Run: headless pygame with SDL's dummy video driver; simulated clock (each Clock.tick advances the game by its frame time, no real sleeping); random seed 0; keys injected as events and as key.get_pressed() state; mouse plan: one left click at the window centre at the start of phase 2, then a move to the lower-right quarter at the start of phase 3.
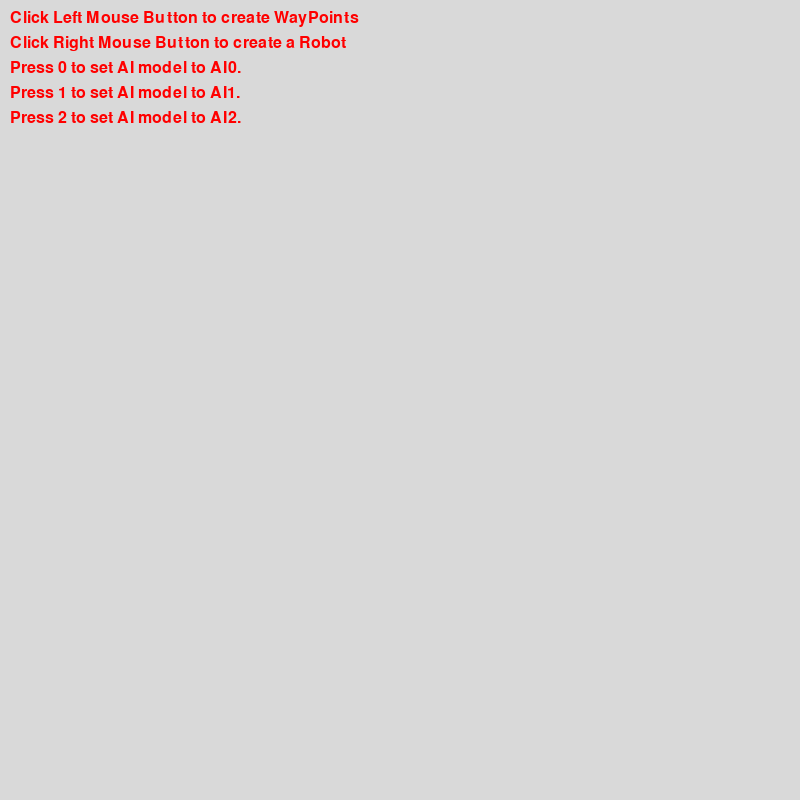
Frame 1 of 4 · flips 1–60 · no input
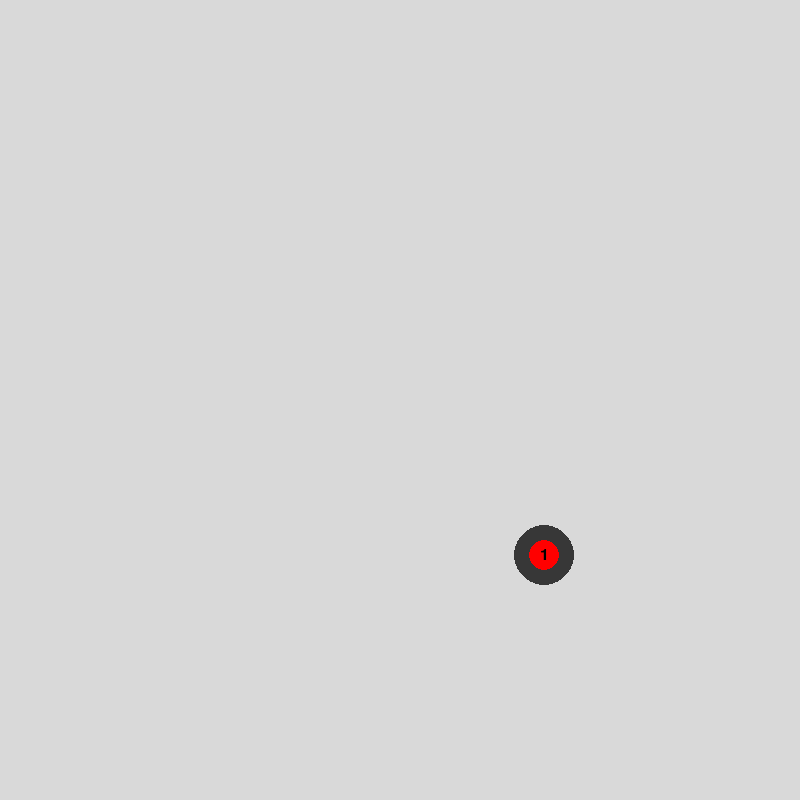
Frame 2 of 4 · flips 61–180 · clicked the window centre · tapped SPACE, RETURN · held RIGHT (→), D
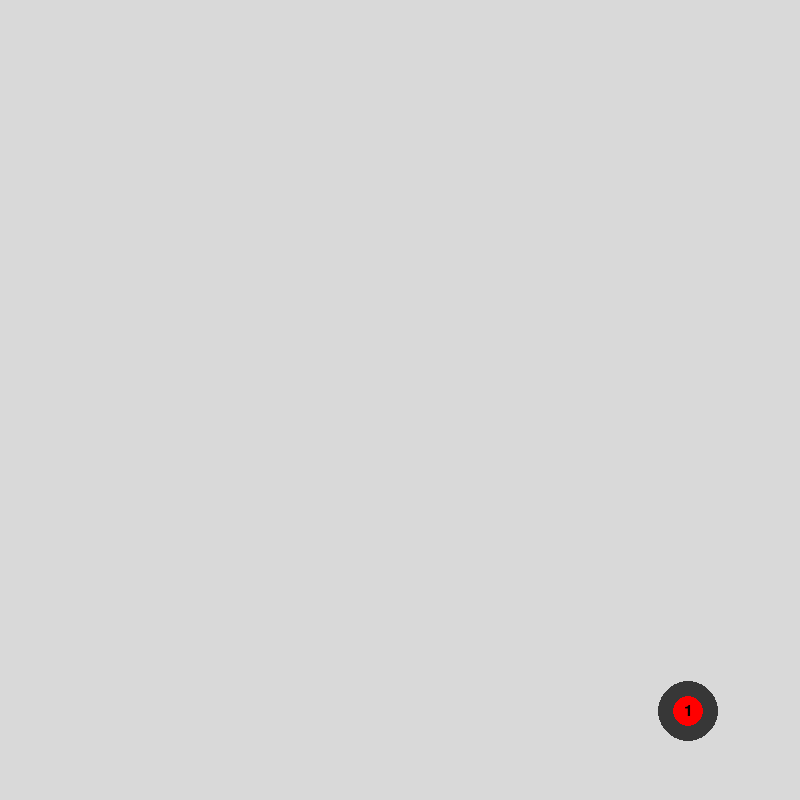
Frame 3 of 4 · flips 181–300 · moved the mouse to the lower-right quarter · held DOWN (↓), S
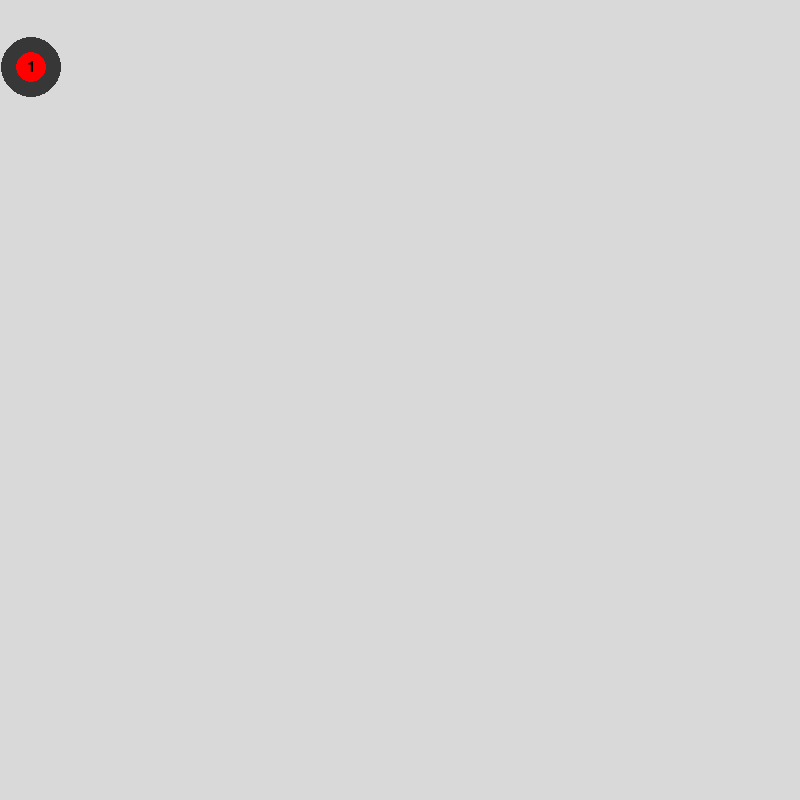
Frame 4 of 4 · flips 301–420 · held LEFT (←), A, UP (↑), W

The pygame program that drew these frames:

import pygame,sys,math,random # importing modules
from pygame.locals import *  # pygame.locals.QUIT --> QUIT
vec = pygame.math.Vector2


TITLE = "Space Fight"
FONTNAME = "comicsansms"
FONTSIZE=24
WIDTH = 800
HEIGHT = 800
FPS = 60
LEFT = 1
RIGHT = 3
MIDDLE = 2

WAYPOINT_TIME = 800
MAX_VEL = 8
MIN_DISTANCE = 30
ROBOT_RADIUS = 10
WAYPOINT_RADIUS = 15
ACCEL_AMOUNT = 0.2

# COLORS
BACKGROUND = (217, 217, 217)

class Settings():
    def __init__(self):
        self.aimodel = 0
    def setAiModelNumber(self,modelnum):
        self.aimodel = modelnum
    def getAiModelName(self):
        return "ai"+str(self.aimodel)

setting = Settings()

class Robot():
    def __init__(self, pos, color, aimodel):
        self.center = vec( pos )
        self.radius = ROBOT_RADIUS
        self.color = color
        self.velocity = vec((0,0))
        self.accel = vec((0,0))
        self.waypoint = 0
        self.aimodel = aimodel
        self.timepass=0
        self.score = 0      # how many targets it touched

    def ai3(self, points):
        # find which target we are heading for
        target = points[self.waypoint]
        # find the vector that the target is moving towards
        x0 = target.center.x
        y0 = target.center.y
        x1 = target.center.x + target.velocity.x
        y1 = target.center.y + target.velocity.y
        # now determine our robot's current vector
        rx0 = self.center.x
        ry0 = self.center.y
        rx1 = rx0 + self.velocity.x
        ry1 = ry0 + self.velocity.y
        # We want to adjust our angle so that it points to the target's location
        # we are only allowed to adjust our thrust boosters, we can't just
        # change our x,y velocities. And we have a max thrust and max velocity for
        # our object. We can't break the rules.
        dx = rx1 - x1
        dy = ry1 - y1
        distToTarget = math.sqrt( dx*dx + dy*dy)
        angleToTarget = math.atan2( dy, dx)
        lastd = WIDTH + HEIGHT
        for a in range(1,10):
            ax = -math.cos(angleToTarget) * ACCEL_AMOUNT * (a / 10.0)
            ay = -math.sin(angleToTarget) * ACCEL_AMOUNT * (a / 10.0)
            vx = self.velocity.x + ax
            vy = self.velocity.y + ay
            rx1 = self.center.x + vx
            ry1 = self.center.y + vy 
            dx = rx1 - x1
            dy = ry1 - y1 
            d = math.sqrt( dx*dx + dy*dy)
            if d < lastd:
                lastd = d
                last_ax = ax
                last_ay = ay

        self.accel.x = last_ax
        self.accel.y = last_ay


    def ai2(self, points):
        self.ai1(points,True) # look ahead

    def ai1(self, points, lookAhead=False):
        target = points[self.waypoint]
        #print("in ai1 now\n")
        # try different accelerations from 0.01 to ACCEL_AMOUNT; after each
        # try, find the best in terms of how close to the waypoint we would get
        best_d = WIDTH * 2
        best_accel_x = ACCEL_AMOUNT
        best_accel_y = ACCEL_AMOUNT
        accels = [ACCEL_AMOUNT/4.0, ACCEL_AMOUNT/2.0, ACCEL_AMOUNT, -ACCEL_AMOUNT, -ACCEL_AMOUNT/2.0, -ACCEL_AMOUNT/4.0]
        test_bot = Robot(self.center, self.color, setting.getAiModelName() )
        for ay in accels:
            for ax in accels:
                test_bot.center.x = self.center.x
                test_bot.center.y = self.center.y
                test_bot.velocity.x = self.velocity.x
                test_bot.velocity.y = self.velocity.y
                test_bot.waypoint = self.waypoint
                test_bot.accel.x = ax
                test_bot.accel.y = ay 
                #--------------------------------------------
                test_bot.update_speed()
                test_bot.center.x += test_bot.velocity.x * 10
                test_bot.center.y += test_bot.velocity.y * 10
                #--------------------------------------------
                if lookAhead:
                    x = points[test_bot.waypoint].center.x
                    y = points[test_bot.waypoint].center.y 
                    thedist = min(200,int(test_bot.center.distance_to(points[test_bot.waypoint].center)))//3
                    print("thedist num={}\n".format(thedist))
                    for i in range(thedist):
                        points[test_bot.waypoint].update()
                    d = test_bot.center.distance_to(points[test_bot.waypoint].center)
                    points[test_bot.waypoint].center.x = x
                    points[test_bot.waypoint].center.y = y
                else:
                    d = test_bot.center.distance_to(points[test_bot.waypoint].center)
                if d < best_d:
                    best_d = d
                    best_accel_x = ax
                    best_accel_y = ay
                    #print("best d={} at ax{} ay{}\n".format(d,ax,ay))

        self.accel.x = best_accel_x
        self.accel.y = best_accel_y


    def ai0(self,points,accelvalue):
        target = points[self.waypoint]
        for i in range(2):
            if self.center[i] < target.center[i]:
                self.accel[i] = accelvalue 
            else:
                self.accel[i] = -accelvalue

    def update_speed(self):
        self.velocity.x += self.accel.x
        self.velocity.y += self.accel.y
        if abs(self.velocity.y) > MAX_VEL:
           self.velocity.y -= self.accel.y
        if abs(self.velocity.x) > MAX_VEL:
           self.velocity.x -= self.accel.x

    def update(self, points):
        self.timepass = (self.timepass + 1) % WAYPOINT_TIME
        if self.timepass==0:
            self.waypoint = (self.waypoint + 1) % len(points)
        else:
            # if we are within a certain distance of the waypoint, then
            # move on to the next one.
            distance = self.center.distance_to(points[self.waypoint].center)
            if distance < MIN_DISTANCE:
                self.waypoint = (self.waypoint + 1) % len(points)
                self.timepass = 0
                if self.score==0 or (self.score > 0 and len(points) > 1):
                    self.score += 1

        if self.aimodel =="ai0":
            self.ai0(points, ACCEL_AMOUNT )
        elif self.aimodel =="ai1":
            self.ai1(points)
        elif self.aimodel =="ai2":
            self.ai2(points)
        elif self.aimodel =="ai3":
            self.ai3(points)



        self.update_speed()
        self.center.x += self.velocity.x
        self.center.y += self.velocity.y

    def render(self, surface):
        pos = ( int(self.center.x), int(self.center.y) )
        # based on accel x,y draw lines
        pygame.draw.line(surface, self.color, pos, (pos[0]-int(300*self.accel.x), pos[1]))
        pygame.draw.line(surface, self.color, pos, (pos[0], pos[1]-int(300*self.accel.y)))
        pygame.draw.circle(surface, self.color, pos, self.radius)
        txtsurf = font.render(str(self.score), True, (0,0,0))
        txtrect = txtsurf.get_rect()
        txtrect.bottomleft= pos
        screen.blit(txtsurf,txtrect)
        txtsurf = font.render(self.aimodel, True, (0,0,0))
        txtrect = txtsurf.get_rect()
        txtrect.topright= pos
        screen.blit(txtsurf,txtrect)




class Point():
    def __init__(self, pos, color, number):
        self.center = vec( (pos[0],pos[1])) 
        self.color = color
        self.count = number
        self.radius = WAYPOINT_RADIUS
        self.velocity = vec( (random.randint(0,20)/10.0,random.randint(0,20)/10.0) )

    def update(self):
        self.center.x += self.velocity.x
        self.center.y += self.velocity.y
        if self.center.x > WIDTH:
            self.center.x = 0
        if self.center.x < 0:
            self.center.x = WIDTH
        if self.center.y < 0:
            self.center.y = HEIGHT
        if self.center.y > HEIGHT:
            self.center.y = 0

    def render(self,surface):
        pos = ( int(self.center.x), int(self.center.y) )

        pygame.draw.circle(surface, (55,55,55), pos, MIN_DISTANCE)
        if len(robots):
            for r in robots:
                if self == points[r.waypoint]:
                    pygame.draw.circle(surface, r.color, pos, MIN_DISTANCE)

        pygame.draw.circle(surface, self.color, pos, self.radius)
        txtsurf = font.render(str(self.count), True, (0,0,0))
        txtrect = txtsurf.get_rect()
        txtrect.center = pos
        screen.blit(txtsurf,txtrect)

pygame.init() # initiating pygame
screen = pygame.display.set_mode((WIDTH,HEIGHT)) # creating the display surface
pygame.display.set_caption(TITLE)
clock  = pygame.time.Clock() # creating the game clock
font = pygame.font.SysFont(FONTNAME, FONTSIZE)

points = [] 
robots = []

text = []
text_surface = font.render("Click Left Mouse Button to create WayPoints", True, (255,0,0))
text.append(text_surface)
text_surface = font.render("Click Right Mouse Button to create a Robot", True, (255,0,0))
text.append(text_surface)
text_surface = font.render("Press 0 to set AI model to AI0.", True, (255,0,0))
text.append(text_surface)
text_surface = font.render("Press 1 to set AI model to AI1.", True, (255,0,0))
text.append(text_surface)
text_surface = font.render("Press 2 to set AI model to AI2.", True, (255,0,0))
text.append(text_surface)

any_mouse_clicked = False
pointCounter=0

while True: # Game Loop
    for event in pygame.event.get(): # checking for user input
        if event.type == QUIT: # input to close the game
            pygame.quit()
            sys.exit()
        # look for keyboard events
        if event.type == KEYUP:
            if event.key == K_KP_ENTER or event.key == K_RETURN:
               # clear all waypoints
               points = []
               pointCounter=0
               screen.fill(BACKGROUND)
               for r in robots:
                   r.waypoint = 0
            elif event.key == K_0:
                setting.setAiModelNumber(0)
            elif event.key == K_1:
                setting.setAiModelNumber(1)
            elif event.key == K_2:
                setting.setAiModelNumber(2)
            elif event.key == K_3:
                setting.setAiModelNumber(3)


        # Look for MOUSE CLICK events
        if event.type == MOUSEBUTTONUP:
            if event.button == LEFT:
                any_mouse_clicked = True
                pos = pygame.mouse.get_pos()
                pointCounter += 1
                points.append( Point(pos, (255,0,0),pointCounter))
            elif event.button == RIGHT:
                any_moude_clicked = True
                pos = pygame.mouse.get_pos()
                robots.append( Robot(pos, (random.randint(0,255), random.randint(0,255),random.randint(0,255)), 
                    setting.getAiModelName()) ) 

    screen.fill(BACKGROUND) # background color

    if not len(points)==0:
        for p in points:
            p.update()
        for r in robots:
            r.update(points)
        for p in points:
            p.render(screen)

    for r in robots:
        r.render(screen)

    if not any_mouse_clicked :
        ypos = 10
        for t in text:
            text_rect = t.get_rect()
            text_rect.topleft = (10,ypos)
            screen.blit(t, text_rect)
            ypos += 25
    
    pygame.display.update() # rendering the frame
    clock.tick(FPS) # limiting the frames per second
